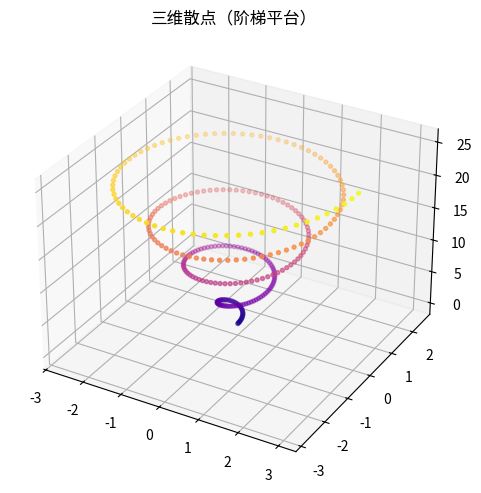

This chart was generated by the following Python code:
"""三维散点（阶梯平台）
数据可视化示例（matplotlib）。3D 螺旋散点。
运行后在当前目录生成 'viz_scatter3d_d7'_preview.png。
"""
import matplotlib
matplotlib.use("Agg")
import matplotlib.pyplot as plt
import numpy as np

rng = np.random.default_rng(13)
fig, ax = plt.subplots(figsize=(8, 5))
ax.remove() if hasattr(ax, 'remove') else None
ax = fig.add_subplot(111, projection='3d')
t = np.linspace(0, 8 * np.pi, 300)
ax.scatter(np.cos(t) * t * 0.12, np.sin(t) * t * 0.12, t, c=t, cmap='plasma', s=8)
ax.set_title("三维散点（阶梯平台）")
plt.tight_layout()
plt.savefig("'viz_scatter3d_d7'_preview.png", dpi=110)
print("已生成 'viz_scatter3d_d7'_preview.png")
